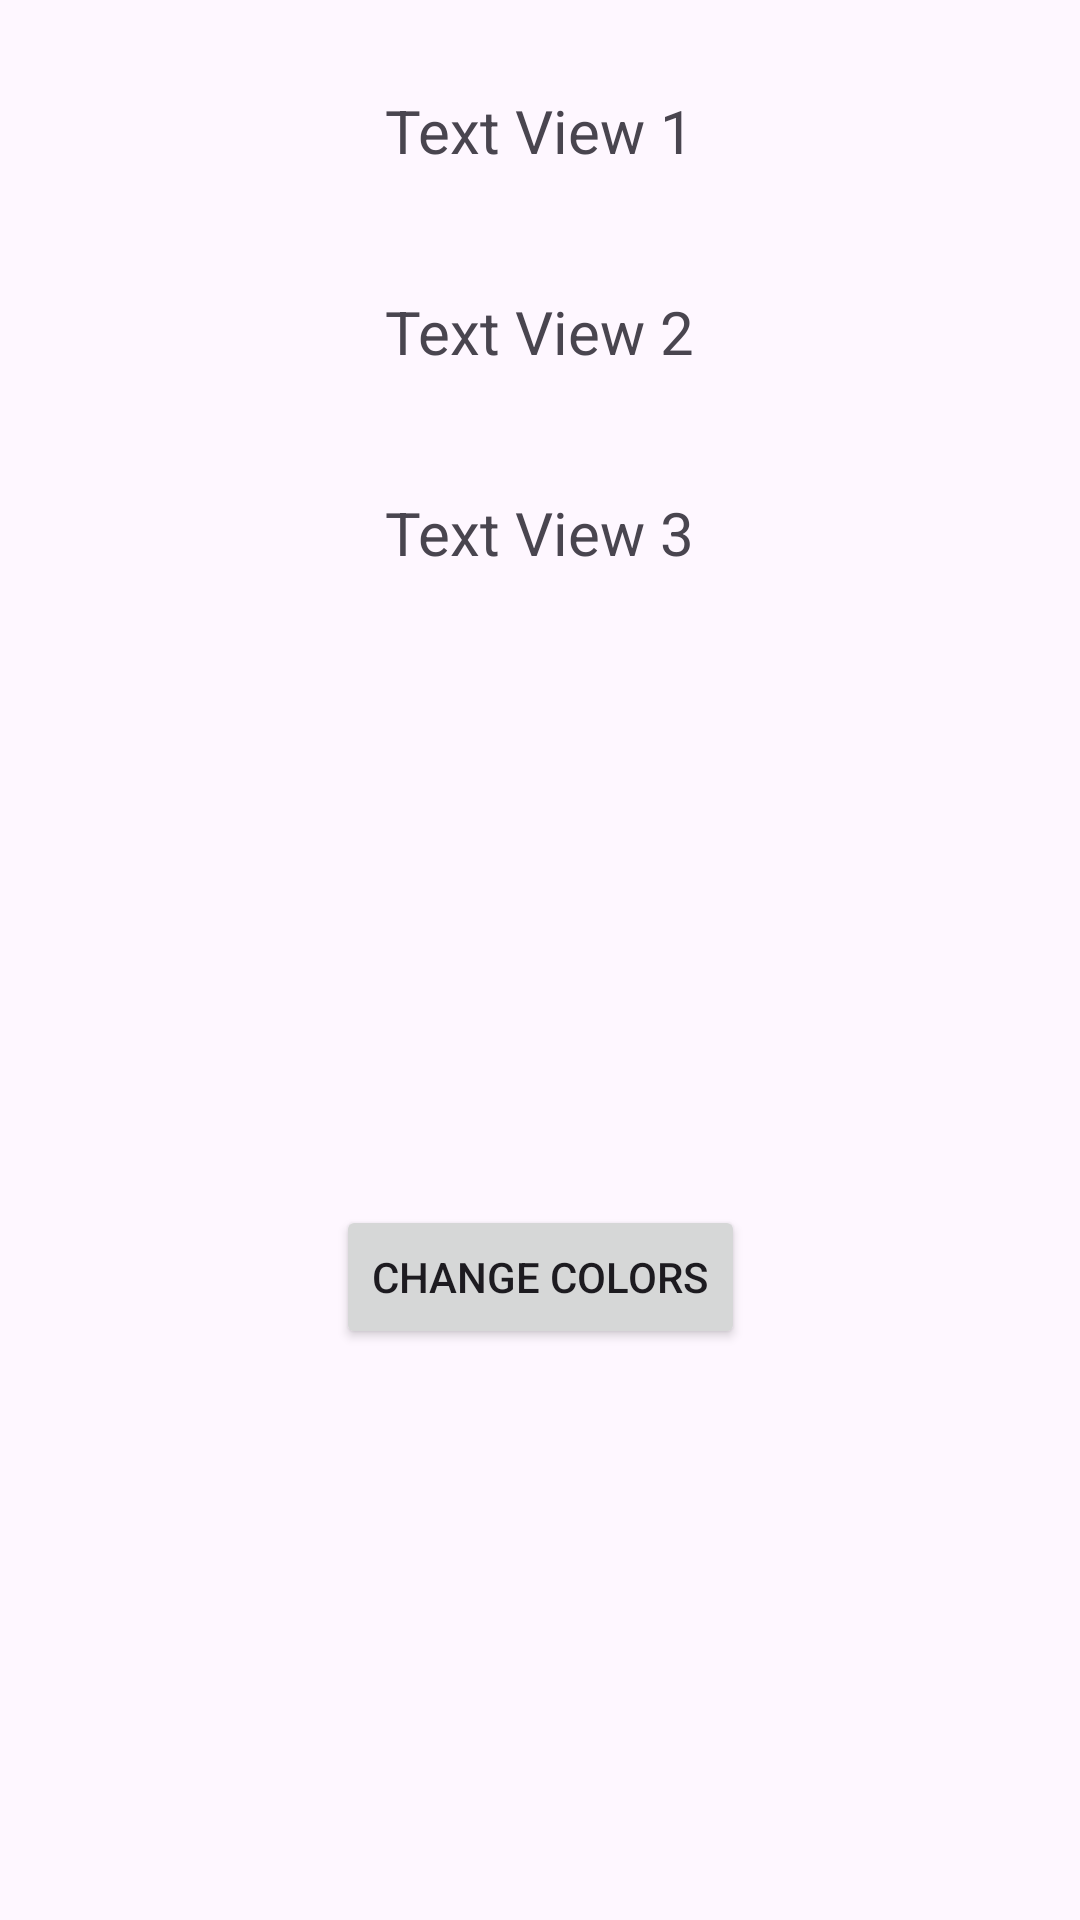

The Android layout XML behind this screen, and the referenced resources:
<!-- AndroidManifest.xml: application theme Theme.Localization -->
<!-- res/layout/activity_colour_change.xml -->
<?xml version="1.0" encoding="utf-8"?>
<androidx.constraintlayout.widget.ConstraintLayout xmlns:android="http://schemas.android.com/apk/res/android"
    android:layout_width="match_parent"
    android:layout_height="match_parent"
    xmlns:app="http://schemas.android.com/apk/res-auto">

    
    <TextView
        android:id="@+id/textView1"
        android:layout_width="wrap_content"
        android:layout_height="wrap_content"
        android:layout_marginTop="20dp"
        android:text="Text View 1"
        android:textSize="20sp"
        android:padding="10dp"
        app:layout_constraintTop_toTopOf="parent"
        app:layout_constraintStart_toStartOf="parent"
        app:layout_constraintEnd_toEndOf="parent"/>

    
    <TextView
        android:id="@+id/textView2"
        android:layout_width="wrap_content"
        android:layout_height="wrap_content"
        android:text="Text View 2"
        android:layout_marginTop="20dp"
        android:textSize="20sp"
        android:padding="10dp"
        app:layout_constraintTop_toBottomOf="@id/textView1"
        app:layout_constraintStart_toStartOf="parent"
        app:layout_constraintEnd_toEndOf="parent"/>

    
    <TextView
        android:id="@+id/textView3"
        android:layout_width="wrap_content"
        android:layout_height="wrap_content"
        android:text="Text View 3"
        android:textSize="20sp"
        android:layout_marginTop="20dp"
        android:padding="10dp"
        app:layout_constraintTop_toBottomOf="@id/textView2"
        app:layout_constraintStart_toStartOf="parent"
        app:layout_constraintEnd_toEndOf="parent"/>

    
    <Button
        android:id="@+id/colorChangeButton"
        android:layout_width="wrap_content"
        android:layout_height="wrap_content"
        android:layout_marginTop="10dp"
        android:text="Change Colors"
        app:layout_constraintBottom_toBottomOf="parent"
        app:layout_constraintEnd_toEndOf="parent"
        app:layout_constraintStart_toStartOf="parent"
        app:layout_constraintTop_toBottomOf="@id/textView3"/>

</androidx.constraintlayout.widget.ConstraintLayout>
<!-- resources referenced by this layout -->
<resources>
  <style name="Theme.Localization" parent="Base.Theme.Localization" />
  <style name="Base.Theme.Localization" parent="Theme.Material3.DayNight">
          
          <item name="colorPrimary">@color/primaryColor</item>
          <item name="colorPrimaryVariant">@color/primaryDarkColor</item>
          <item name="colorOnPrimary">@android:color/white</item>
          <item name="colorSecondary">@color/secondaryColor</item>
          <item name="colorOnSecondary">@android:color/white</item>
          <item name="actionBarTheme">@style/ToolbarStyle</item> 
      </style>
  <style name="ToolbarStyle" parent="Widget.Material3.Toolbar">
          <item name="android:background">@color/toolbarBackground</item> 
          <item name="android:titleTextColor">@android:color/white</item> 
      </style>
</resources>
